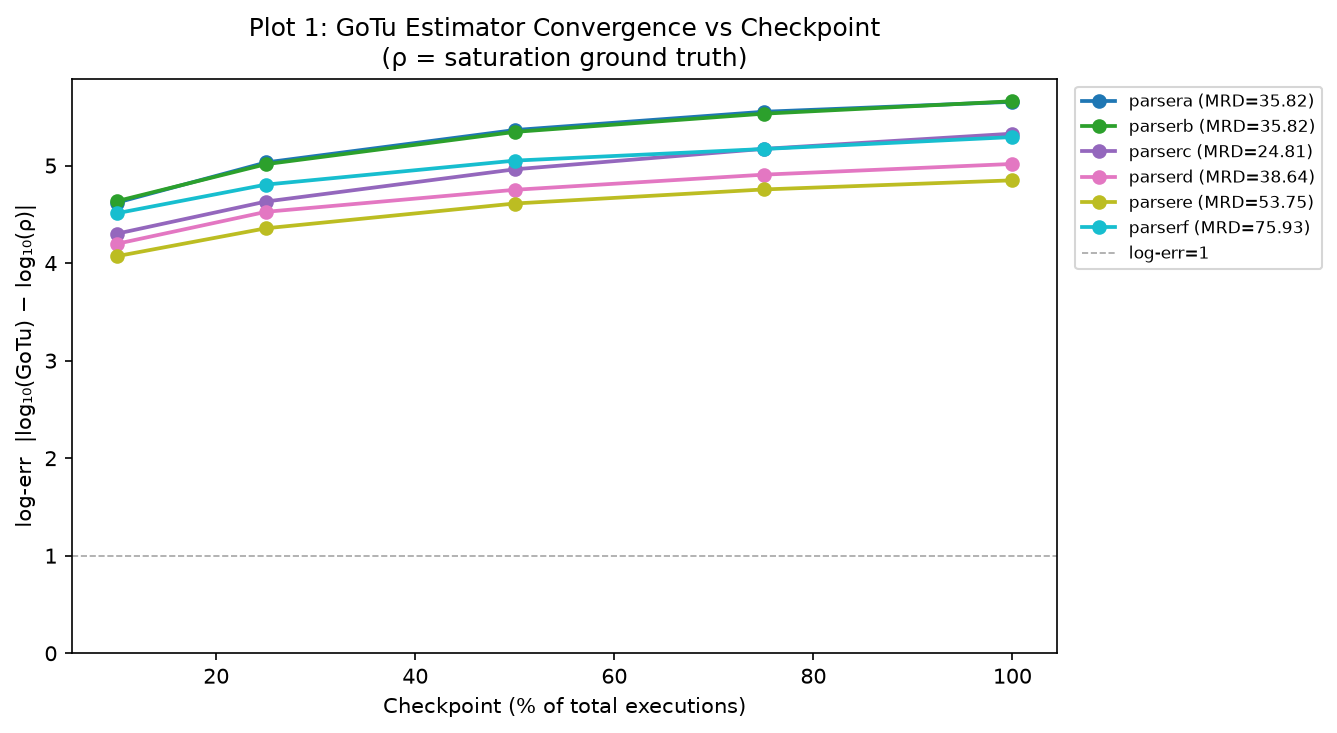

Data behind this chart, as committed beside it:
parser, mrd, checkpoint, checkpoint_pct, gotu_mean, rho_mean, log_err_gotu
parsera, 35.82, 0.1, 10.0, 2.2126760975272262e-05, 0.9217, 4.62
parsera, 35.82, 0.25, 25.0, 8.511173378697375e-06, 0.9167, 5.032
parsera, 35.82, 0.5, 50.0, 3.944574925660149e-06, 0.9132, 5.365
parsera, 35.82, 0.75, 75.0, 2.558176373091671e-06, 0.9113, 5.552
parsera, 35.82, 1.0, 100.0, 2.0181065915930138e-06, 0.9098, 5.654
parserb, 35.82, 0.1, 10.0, 2.1395830597977585e-05, 0.923, 4.635
parserb, 35.82, 0.25, 25.0, 8.875346486457815e-06, 0.9176, 5.014
parserb, 35.82, 0.5, 50.0, 4.12617836802976e-06, 0.9139, 5.345
parserb, 35.82, 0.75, 75.0, 2.6787153739163753e-06, 0.9118, 5.532
parserb, 35.82, 1.0, 100.0, 1.9928751859913548e-06, 0.9104, 5.66
parserc, 24.81, 0.1, 10.0, 4.142837711741325e-05, 0.8291, 4.301
parserc, 24.81, 0.25, 25.0, 1.899632114459673e-05, 0.8129, 4.631
parserc, 24.81, 0.5, 50.0, 8.756528151990364e-06, 0.8018, 4.962
parserc, 24.81, 0.75, 75.0, 5.361964605389104e-06, 0.7956, 5.171
parserc, 24.81, 1.0, 100.0, 3.7236792409431556e-06, 0.7913, 5.327
parserd, 38.64, 0.1, 10.0, 5.461439799042065e-05, 0.8609, 4.198
parserd, 38.64, 0.25, 25.0, 2.528560859939388e-05, 0.849, 4.526
parserd, 38.64, 0.5, 50.0, 1.4837874974341247e-05, 0.8379, 4.752
parserd, 38.64, 0.75, 75.0, 1.0299366025445577e-05, 0.8312, 4.907
parserd, 38.64, 1.0, 100.0, 7.944530148837748e-06, 0.8261, 5.017
parsere, 53.75, 0.1, 10.0, 7.393653465137442e-05, 0.8699, 4.071
parsere, 53.75, 0.25, 25.0, 3.7722357459764895e-05, 0.8587, 4.357
parsere, 53.75, 0.5, 50.0, 2.0795904426012564e-05, 0.8496, 4.611
parsere, 53.75, 0.75, 75.0, 1.4817976090780997e-05, 0.8434, 4.755
parsere, 53.75, 1.0, 100.0, 1.1876429962187364e-05, 0.8384, 4.849
parserf, 75.93, 0.1, 10.0, 2.458123858028146e-05, 0.7974, 4.511
parserf, 75.93, 0.25, 25.0, 1.2328653531552291e-05, 0.7871, 4.805
parserf, 75.93, 0.5, 50.0, 6.922583323473802e-06, 0.7784, 5.051
parserf, 75.93, 0.75, 75.0, 5.221115299226784e-06, 0.7723, 5.17
parserf, 75.93, 1.0, 100.0, 3.9160941217217795e-06, 0.7679, 5.292
